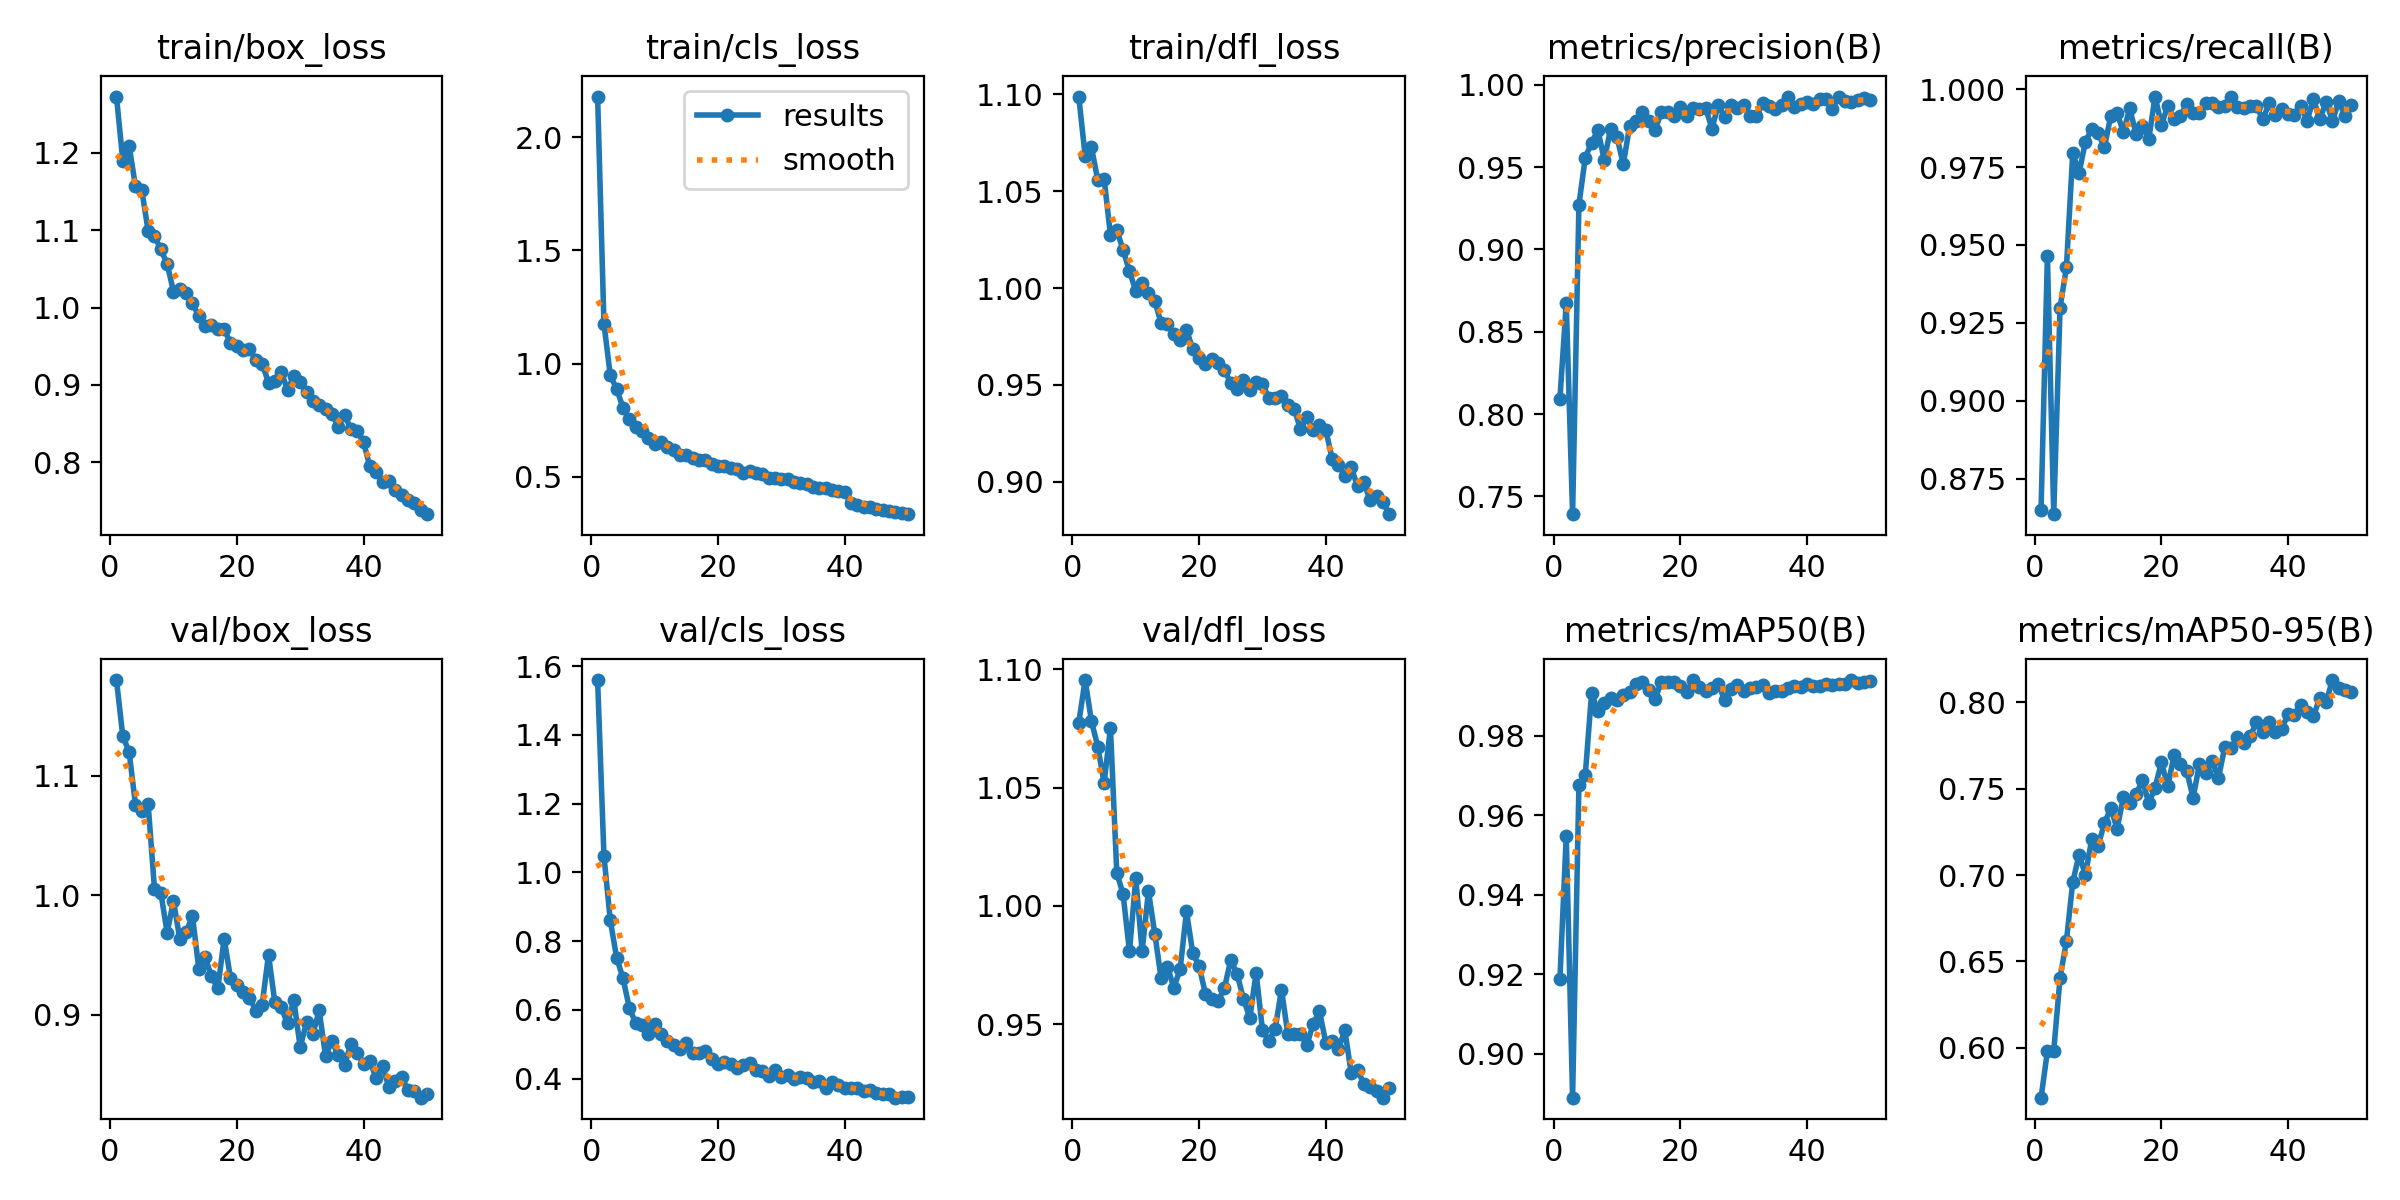

The data file committed next to this chart (first rows):
epoch, time, train/box_loss, train/cls_loss, train/dfl_loss, metrics/precision(B), metrics/recall(B), metrics/mAP50(B), metrics/mAP50-95(B), val/box_loss, val/cls_loss, val/dfl_loss, lr/pg0, lr/pg1, lr/pg2
1, 1313, 1.273, 2.18, 1.099, 0.8091, 0.8651, 0.9188, 0.5711, 1.18, 1.559, 1.077, 0.0005545, 0.0005545, 0.0005545
2, 2672, 1.19, 1.177, 1.068, 0.8674, 0.9465, 0.9549, 0.598, 1.133, 1.048, 1.095, 0.001088, 0.001088, 0.001088
3, 4015, 1.209, 0.9475, 1.073, 0.7392, 0.8636, 0.889, 0.5984, 1.12, 0.8606, 1.078, 0.0016, 0.0016, 0.0016
4, 5355, 1.157, 0.888, 1.056, 0.9272, 0.9299, 0.9678, 0.6405, 1.076, 0.7525, 1.067, 0.001568, 0.001568, 0.001568
5, 6674, 1.152, 0.8055, 1.056, 0.9558, 0.9428, 0.9701, 0.6617, 1.07, 0.6928, 1.052, 0.001535, 0.001535, 0.001535
6, 7988, 1.099, 0.7564, 1.028, 0.9649, 0.9794, 0.9908, 0.6959, 1.076, 0.6068, 1.075, 0.001502, 0.001502, 0.001502
7, 9295, 1.093, 0.7182, 1.03, 0.9725, 0.9732, 0.9862, 0.7119, 1.005, 0.5621, 1.014, 0.001469, 0.001469, 0.001469
8, 10612, 1.075, 0.7006, 1.019, 0.9544, 0.9831, 0.9882, 0.7002, 1.002, 0.5558, 1.005, 0.001436, 0.001436, 0.001436
9, 11930, 1.057, 0.6699, 1.009, 0.9732, 0.9872, 0.9895, 0.7208, 0.9686, 0.5307, 0.9807, 0.001403, 0.001403, 0.001403
10, 13256, 1.021, 0.6451, 0.9984, 0.9686, 0.9859, 0.989, 0.717, 0.9953, 0.5603, 1.012, 0.00137, 0.00137, 0.00137
11, 14591, 1.024, 0.6549, 1.003, 0.9516, 0.9814, 0.9903, 0.7299, 0.9631, 0.5291, 0.9809, 0.001337, 0.001337, 0.001337
12, 15932, 1.018, 0.6327, 0.9972, 0.975, 0.9914, 0.991, 0.7388, 0.9693, 0.5102, 1.006, 0.001304, 0.001304, 0.001304
13, 17272, 1.006, 0.6177, 0.9931, 0.9783, 0.9923, 0.993, 0.7269, 0.9824, 0.4985, 0.9882, 0.001271, 0.001271, 0.001271
14, 18611, 0.9885, 0.5975, 0.9821, 0.9835, 0.9862, 0.9936, 0.7451, 0.9382, 0.4862, 0.9693, 0.001238, 0.001238, 0.001238
15, 19949, 0.9765, 0.5962, 0.9813, 0.9783, 0.9938, 0.9915, 0.7419, 0.9479, 0.5035, 0.9743, 0.001205, 0.001205, 0.001205
16, 21294, 0.977, 0.5809, 0.9765, 0.9725, 0.9855, 0.9892, 0.7467, 0.932, 0.4754, 0.9654, 0.001172, 0.001172, 0.001172
17, 22649, 0.9723, 0.5729, 0.9732, 0.9832, 0.9882, 0.9936, 0.755, 0.922, 0.475, 0.9731, 0.001139, 0.001139, 0.001139
18, 24006, 0.9721, 0.5737, 0.9784, 0.9836, 0.984, 0.9935, 0.7416, 0.9636, 0.4793, 0.9976, 0.001106, 0.001106, 0.001106
19, 25360, 0.954, 0.5548, 0.9687, 0.9809, 0.9976, 0.9936, 0.7507, 0.9306, 0.4567, 0.98, 0.001073, 0.001073, 0.001073
20, 26723, 0.9497, 0.5482, 0.9637, 0.9864, 0.9885, 0.9926, 0.7653, 0.9251, 0.4425, 0.9744, 0.00104, 0.00104, 0.00104
21, 28087, 0.9452, 0.5456, 0.9611, 0.981, 0.9946, 0.991, 0.7515, 0.9189, 0.4477, 0.9627, 0.001007, 0.001007, 0.001007
22, 29463, 0.9459, 0.5368, 0.9634, 0.986, 0.9903, 0.9941, 0.7694, 0.9143, 0.444, 0.9608, 0.0009739, 0.0009739, 0.0009739
23, 30836, 0.9326, 0.5333, 0.9613, 0.9853, 0.9914, 0.9923, 0.7645, 0.9032, 0.4314, 0.9597, 0.0009409, 0.0009409, 0.0009409
24, 32191, 0.9276, 0.5174, 0.9577, 0.986, 0.9953, 0.9914, 0.7602, 0.9084, 0.4386, 0.9654, 0.0009078, 0.0009078, 0.0009078
25, 33575, 0.903, 0.525, 0.9509, 0.9735, 0.9924, 0.992, 0.7448, 0.9501, 0.4455, 0.9771, 0.0008748, 0.0008748, 0.0008748
26, 34961, 0.9055, 0.5158, 0.9477, 0.9877, 0.9924, 0.993, 0.7641, 0.9102, 0.4258, 0.971, 0.0008418, 0.0008418, 0.0008418
27, 36342, 0.9165, 0.5115, 0.9524, 0.9802, 0.9957, 0.9891, 0.759, 0.9061, 0.4228, 0.9607, 0.0008088, 0.0008088, 0.0008088
28, 37731, 0.8938, 0.4948, 0.9473, 0.9879, 0.9957, 0.9919, 0.766, 0.8926, 0.4067, 0.9526, 0.0007758, 0.0007758, 0.0007758
29, 39123, 0.9112, 0.4922, 0.9516, 0.9857, 0.9943, 0.9929, 0.7562, 0.9121, 0.4259, 0.9717, 0.0007428, 0.0007428, 0.0007428
30, 40518, 0.9038, 0.4911, 0.9506, 0.9876, 0.9946, 0.9914, 0.7741, 0.8726, 0.4048, 0.9473, 0.0007098, 0.0007098, 0.0007098
31, 41915, 0.8902, 0.4896, 0.9434, 0.9811, 0.9975, 0.9922, 0.7735, 0.8936, 0.4108, 0.943, 0.0006768, 0.0006768, 0.0006768
32, 43316, 0.8797, 0.4783, 0.9432, 0.9809, 0.9942, 0.9923, 0.7802, 0.8837, 0.4, 0.9479, 0.0006438, 0.0006438, 0.0006438
33, 44717, 0.8736, 0.4733, 0.9441, 0.9888, 0.994, 0.9928, 0.7765, 0.9034, 0.405, 0.9646, 0.0006108, 0.0006108, 0.0006108
34, 46131, 0.8691, 0.4673, 0.9399, 0.987, 0.9946, 0.9908, 0.7803, 0.8654, 0.4009, 0.9458, 0.0005778, 0.0005778, 0.0005778
35, 47545, 0.8627, 0.4562, 0.9379, 0.9855, 0.9946, 0.9912, 0.7884, 0.8779, 0.3896, 0.9457, 0.0005448, 0.0005448, 0.0005448
36, 48955, 0.8459, 0.4514, 0.9271, 0.9878, 0.9903, 0.9913, 0.7826, 0.8664, 0.3946, 0.9458, 0.0005118, 0.0005118, 0.0005118
37, 50368, 0.8614, 0.4509, 0.9336, 0.9929, 0.9954, 0.9921, 0.7888, 0.8578, 0.3728, 0.941, 0.0004788, 0.0004788, 0.0004788
38, 51788, 0.8429, 0.441, 0.9268, 0.9864, 0.9917, 0.9926, 0.7829, 0.8752, 0.3905, 0.9501, 0.0004458, 0.0004458, 0.0004458
39, 53204, 0.8408, 0.4389, 0.9294, 0.9883, 0.9935, 0.9924, 0.7846, 0.8676, 0.3829, 0.9554, 0.0004127, 0.0004127, 0.0004127
40, 54620, 0.8257, 0.4325, 0.9267, 0.9895, 0.992, 0.993, 0.7935, 0.859, 0.3732, 0.9422, 0.0003797, 0.0003797, 0.0003797
41, 56029, 0.7944, 0.3829, 0.9119, 0.9883, 0.9917, 0.9925, 0.7927, 0.8609, 0.373, 0.943, 0.0003467, 0.0003467, 0.0003467
42, 57437, 0.7868, 0.3745, 0.9089, 0.9914, 0.9947, 0.9926, 0.7986, 0.8468, 0.3725, 0.9396, 0.0003137, 0.0003137, 0.0003137
43, 58837, 0.7749, 0.3675, 0.903, 0.9913, 0.9899, 0.9931, 0.7942, 0.8573, 0.3648, 0.9473, 0.0002807, 0.0002807, 0.0002807
44, 60236, 0.7757, 0.366, 0.9074, 0.9854, 0.9968, 0.9929, 0.792, 0.8391, 0.366, 0.9295, 0.0002477, 0.0002477, 0.0002477
45, 61643, 0.7636, 0.3569, 0.8979, 0.9929, 0.9903, 0.9931, 0.8026, 0.844, 0.3585, 0.9307, 0.0002147, 0.0002147, 0.0002147
46, 63044, 0.7574, 0.3529, 0.8999, 0.9899, 0.996, 0.993, 0.8003, 0.848, 0.3567, 0.9246, 0.0001817, 0.0001817, 0.0001817
47, 64444, 0.7516, 0.3476, 0.8904, 0.9895, 0.9898, 0.994, 0.8129, 0.8367, 0.3551, 0.9235, 0.0001487, 0.0001487, 0.0001487
48, 65845, 0.7469, 0.3433, 0.8927, 0.9909, 0.9962, 0.9933, 0.8084, 0.836, 0.345, 0.9215, 0.0001157, 0.0001157, 0.0001157
49, 67981, 0.7386, 0.3375, 0.8896, 0.9922, 0.9913, 0.9937, 0.8071, 0.8304, 0.3466, 0.9189, 8.26832e-05, 8.26832e-05, 8.26832e-05
50, 69728, 0.7328, 0.3343, 0.8833, 0.991, 0.995, 0.9938, 0.806, 0.8334, 0.3471, 0.9229, 4.96766e-05, 4.96766e-05, 4.96766e-05
